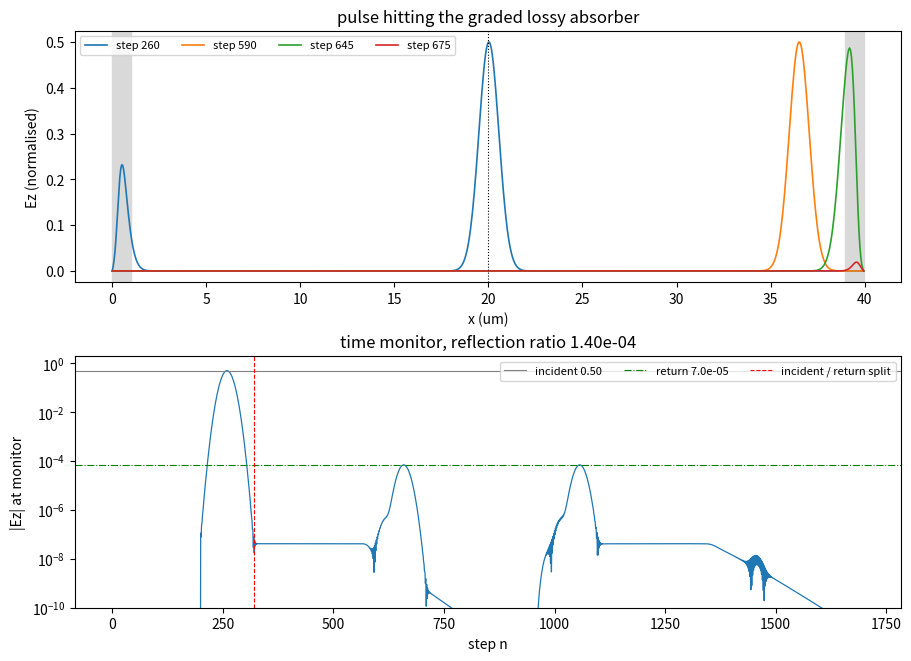

Reproduce this figure in Python. (Note: this script raises an exception after producing the figure.)
"""Throwaway prototype for ticket #7: the smallest three-layer 1D FDTD.

Three layers, in order: an object model (physical-ish description), a
discretisation plan (plain arrays; the whole backend contract), and a
backend (frozen State + pure step).  Run it with

    uv run python prototypes/three_layer_1d.py

Physics from John B. Schneider, *Understanding the FDTD Method* (CC BY-SA).
Equation numbers cited inline are his.  This is not milestone-one code.
"""

from __future__ import annotations

import time
from dataclasses import dataclass

import matplotlib
import numpy as np

matplotlib.use("Agg")  # headless: the PNG must render with no display

from matplotlib import pyplot as plt

# ---------------------------------------------------------------------------
# LAYER 1 - OBJECT MODEL.  Physical-ish description of the problem.
# No arrays, no cell indices, no coefficients.  Lengths are in micrometres.
# ---------------------------------------------------------------------------


@dataclass(frozen=True)
class Simulation:
    """What the user means.  Nothing here knows about the grid."""

    length_um: float = 40.0  # domain length
    resolution: float = 20.0  # cells per micrometre
    source_pos_um: float = 10.0  # additive soft source position
    pulse_width_um: float = 0.75  # Gaussian 1/e half-width, as a length
    pulse_delay_um: float = 3.0  # turn-on delay, as a length
    monitor_pos_um: float = 20.0  # time-monitor position
    absorber_um: float = 1.0  # graded lossy layer thickness, each end
    run_um: float = 85.0  # run "time", as the distance light travels
    courant: float = 1.0  # Sc = c*dt/dx; 1.0 is the 1D magic time step
    absorber_order: float = 3.0  # polynomial grading exponent
    absorber_loss_max: float = 0.45  # peak of sigma*dt/(2*eps) at the wall


# ---------------------------------------------------------------------------
# LAYER 2 - PLAN.  Plain NumPy arrays and scalars only.  This is the entire
# contract between physics and backend: nothing downstream computes a
# physical coefficient, looks at a material, or knows what a micrometre is.
# ---------------------------------------------------------------------------


@dataclass(frozen=True)
class Plan:
    """Everything the stepper is allowed to know."""

    ce_a: np.ndarray  # (nx,)   E self-coefficient, loss folded in
    ce_b: np.ndarray  # (nx,)   E curl-of-H coefficient
    ch_a: np.ndarray  # (nx-1,) H self-coefficient, matched magnetic loss
    ch_b: np.ndarray  # (nx-1,) H curl-of-E coefficient
    g: np.ndarray  # (n_steps,) source waveform table g[n]
    src_index: int
    mon_index: int
    n_steps: int
    nx: int
    dx: float
    dt: float
    courant: float
    absorber_cells: int  # kept for plotting only; the stepper ignores it


def _graded_loss(positions: np.ndarray, plan_nx: int, npml: int, sim: Simulation):
    """Polynomial-graded loss parameter L = sigma*dt/(2*eps), dimensionless.

    Schneider Sec. 11.2 notes a 1D lossy layer is reflectionless when the
    electric and magnetic losses are matched, sigma_m/mu = sigma/eps
    (Eq. 11.21), which makes eta_2 = eta_1 (Eq. 11.22) and hence Gamma = 0
    (Eq. 11.20) at every frequency; and that the conductivity should be
    raised gradually through the layer to keep the discrete grid from seeing
    a step.  Grading it as a polynomial in depth is the standard choice.
    """
    depth_left = (npml - positions) / npml
    depth_right = (positions - (plan_nx - 1 - npml)) / npml
    depth = np.clip(np.maximum(depth_left, depth_right), 0.0, 1.0)
    return sim.absorber_loss_max * depth**sim.absorber_order


def discretize(sim: Simulation) -> Plan:
    """Layer 1 -> Layer 2.  The only place physics becomes numbers."""
    dx = 1.0 / sim.resolution
    nx = round(sim.length_um * sim.resolution)
    dt = sim.courant * dx  # in units where c = 1
    n_steps = round(sim.run_um / (sim.courant * dx))
    npml = max(1, round(sim.absorber_um * sim.resolution))

    # Loss sampled at the E nodes (integer m) and at the H nodes (m + 1/2).
    loss_e = _graded_loss(np.arange(nx, dtype=np.float64), nx, npml, sim)
    loss_h = _graded_loss(np.arange(nx - 1, dtype=np.float64) + 0.5, nx, npml, sim)

    # Lossy update coefficients.  Schneider Eq. (3.52) for E (semi-implicit
    # time average of Ez, Eq. 3.50) and Eq. (3.56) for H; both reduce to the
    # lossless Eq. (3.18) / Eq. (3.15) where L = 0.  Fields are normalised
    # (E~ = sqrt(eps0/mu0) E) so the lossless coefficient is just Sc.
    ce_a = (1.0 - loss_e) / (1.0 + loss_e)
    ce_b = sim.courant / (1.0 + loss_e)
    ch_a = (1.0 - loss_h) / (1.0 + loss_h)
    ch_b = sim.courant / (1.0 + loss_h)
    ce_a[0] = ce_a[-1] = 0.0  # PEC walls behind the absorber
    ce_b[0] = ce_b[-1] = 0.0

    # Gaussian pulse, Schneider Sec. 5.2.1: g[n] = exp(-((n - n0)/n_w)^2).
    n = np.arange(n_steps, dtype=np.float64)
    n0 = sim.pulse_delay_um / (sim.courant * dx)
    nw = sim.pulse_width_um / (sim.courant * dx)
    g = np.exp(-(((n - n0) / nw) ** 2))

    return Plan(
        ce_a=ce_a,
        ce_b=ce_b,
        ch_a=ch_a,
        ch_b=ch_b,
        g=g,
        src_index=round(sim.source_pos_um * sim.resolution),
        mon_index=round(sim.monitor_pos_um * sim.resolution),
        n_steps=n_steps,
        nx=nx,
        dx=dx,
        dt=dt,
        courant=sim.courant,
        absorber_cells=npml,
    )


# ---------------------------------------------------------------------------
# LAYER 3 - BACKEND.  Frozen State, pure step, dumb loop.
# ---------------------------------------------------------------------------


@dataclass(frozen=True)
class State:
    """Every mutable thing in the simulation, in one frozen object."""

    e: np.ndarray  # (nx,)
    h: np.ndarray  # (nx-1,)
    tm: np.ndarray  # (n_steps,) time-monitor buffer
    n: int


def init(plan: Plan) -> State:
    return State(
        e=np.zeros(plan.nx),
        h=np.zeros(plan.nx - 1),
        tm=np.zeros(plan.n_steps),
        n=0,
    )


def step(state: State, plan: Plan, n: int) -> State:
    """Pure: allocates new arrays, never mutates its inputs.

    Order follows spec v0.1 Sec. 8.4: update_h -> update_e -> inject_J ->
    record_time.  The Yee leapfrog itself is Schneider Fig. 3.1 / Fig. 3.2,
    Eq. (3.15) and Eq. (3.18), with loss from Eq. (3.56) and Eq. (3.52).
    """
    # --- H update (t = n + 1/2), uses E^n ---
    h = plan.ch_a * state.h + plan.ch_b * (state.e[1:] - state.e[:-1])

    # --- E update (t = n + 1), uses H^{n+1/2} ---
    e = state.e.copy()
    e[1:-1] = plan.ce_a[1:-1] * state.e[1:-1] + plan.ce_b[1:-1] * (h[1:] - h[:-1])
    e[0] = 0.0
    e[-1] = 0.0

    # --- additive soft source (Schneider Sec. 3.8) ---
    e[plan.src_index] += plan.g[n]

    # --- monitors accumulate into state; no side effects, no callbacks ---
    tm = state.tm.copy()
    tm[n] = e[plan.mon_index]

    return State(e=e, h=h, tm=tm, n=n + 1)


def run(plan: Plan, snapshot_at: tuple[int, ...] = ()) -> tuple[State, dict]:
    """The loop is backend-specific; only `step` has to stay pure."""
    state = init(plan)
    snaps: dict[int, np.ndarray] = {}
    for n in range(plan.n_steps):
        state = step(state, plan, n)
        if n in snapshot_at:
            snaps[n] = state.e  # already a fresh array; no copy needed
    return state, snaps


def run_in_place(plan: Plan) -> State:
    """Identical math, mutating three preallocated buffers.  The control."""
    e = np.zeros(plan.nx)
    h = np.zeros(plan.nx - 1)
    tm = np.zeros(plan.n_steps)
    for n in range(plan.n_steps):
        h *= plan.ch_a
        h += plan.ch_b * (e[1:] - e[:-1])
        e[1:-1] *= plan.ce_a[1:-1]
        e[1:-1] += plan.ce_b[1:-1] * (h[1:] - h[:-1])
        e[0] = 0.0
        e[-1] = 0.0
        e[plan.src_index] += plan.g[n]
        tm[n] = e[plan.mon_index]
    return State(e=e, h=h, tm=tm, n=plan.n_steps)


# ---------------------------------------------------------------------------
# Driver: reflection figure of merit, benchmark, picture.
# ---------------------------------------------------------------------------


def main() -> None:
    t_wall = time.perf_counter()
    sim = Simulation()
    plan = discretize(sim)

    # The direct pulse passes the monitor once; everything later is a return
    # from one of the two absorbers.  Sc = 1 means one cell per step.
    n_direct = int(plan.g.argmax()) + abs(plan.mon_index - plan.src_index)
    n_split = n_direct + int(4 * sim.pulse_width_um / (sim.courant * plan.dx))
    snapshot_at = (n_direct, n_direct + 330, n_direct + 385, n_direct + 415)

    state, snaps = run(plan, snapshot_at=snapshot_at)
    incident = float(np.abs(state.tm[:n_split]).max())
    returned = float(np.abs(state.tm[n_split:]).max())
    print(f"grid: {plan.nx} cells, {plan.n_steps} steps, Sc = {plan.courant}")
    print(f"absorber: {plan.absorber_cells} cells each end, order {sim.absorber_order}")
    print(f"reflection ratio: {returned / incident:.3e}")

    # Benchmark: fresh arrays every step vs. the same math in place.
    t0 = time.perf_counter()
    run(plan)
    t_func = time.perf_counter() - t0
    t0 = time.perf_counter()
    check = run_in_place(plan)
    t_inplace = time.perf_counter() - t0
    assert np.allclose(check.tm, state.tm), "in-place variant is not the same math"
    print(f"functional: {plan.n_steps / t_func:,.0f} steps/s")
    print(f"in-place: {plan.n_steps / t_inplace:,.0f} steps/s")
    print(f"ratio: {t_func / t_inplace:.2f}")

    # Picture: snapshots of E(x) with the absorber shaded, plus the monitor.
    x = np.arange(plan.nx) * plan.dx
    fig, (ax0, ax1) = plt.subplots(2, 1, figsize=(9, 6.5), constrained_layout=True)
    for edge in (0.0, x[-1] - sim.absorber_um):
        ax0.axvspan(edge, edge + sim.absorber_um, color="0.85", zorder=0)
    for n in snapshot_at:
        ax0.plot(x, snaps[n], lw=1.2, label=f"step {n}")
    ax0.axvline(plan.mon_index * plan.dx, color="k", ls=":", lw=0.8)
    ax0.set(xlabel="x (um)", ylabel="Ez (normalised)")
    ax0.set_title("pulse hitting the graded lossy absorber")
    ax0.legend(fontsize=8, ncol=4)

    ax1.semilogy(np.arange(plan.n_steps), np.abs(state.tm) + 1e-16, lw=0.9)
    ax1.axhline(incident, color="0.5", ls="-", lw=0.8, label=f"incident {incident:.2f}")
    ax1.axhline(returned, color="g", ls="-.", lw=0.8, label=f"return {returned:.1e}")
    ax1.axvline(n_split, color="r", ls="--", lw=0.8, label="incident / return split")
    ax1.set(xlabel="step n", ylabel="|Ez| at monitor", ylim=(1e-10, 2.0))
    ax1.set_title(f"time monitor, reflection ratio {returned / incident:.2e}")
    ax1.legend(fontsize=8, ncol=3)
    fig.savefig("prototypes/three_layer_1d.png", dpi=110)
    elapsed = time.perf_counter() - t_wall
    print(f"wrote prototypes/three_layer_1d.png in {elapsed:.2f} s")


if __name__ == "__main__":
    main()
